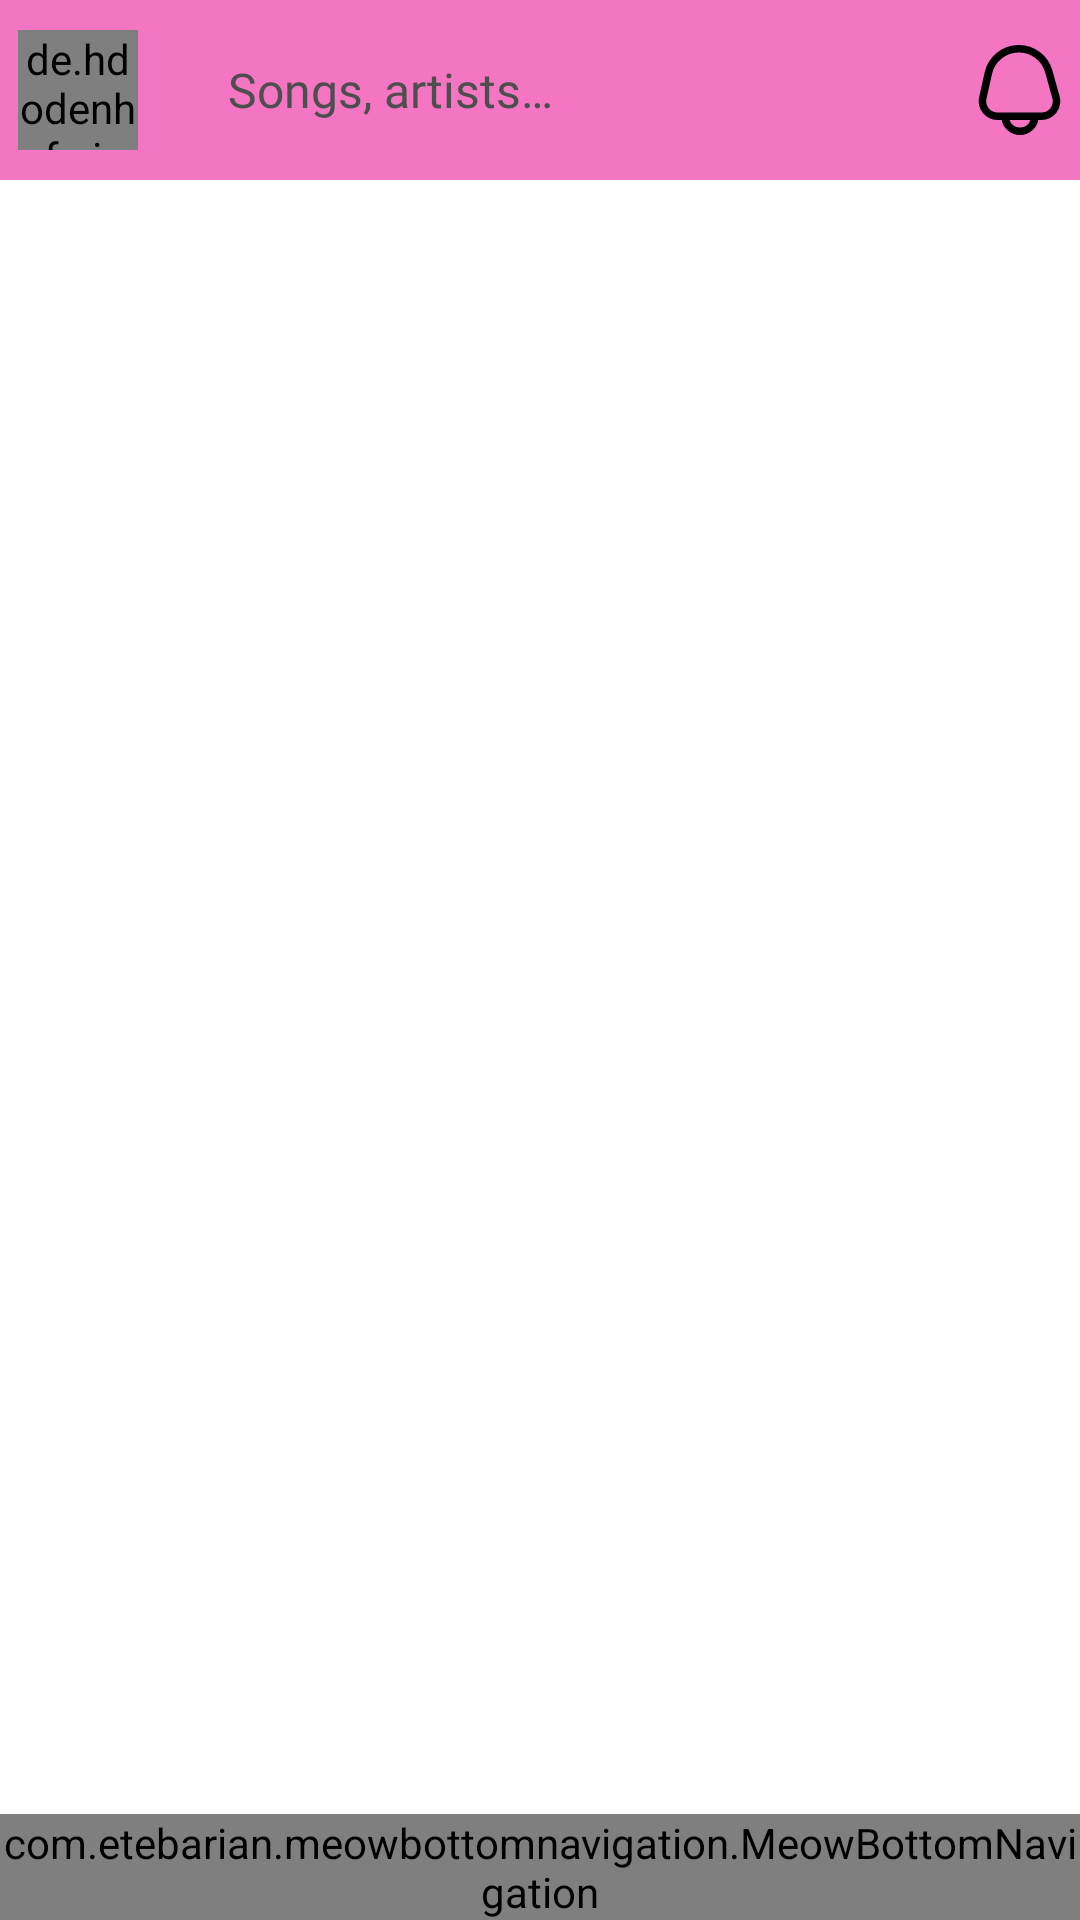

Write the Android layout XML for this screen, with the resource values it uses.
<!-- AndroidManifest.xml: application theme Theme.IMusic -->
<!-- res/layout/activity_full.xml -->
<?xml version="1.0" encoding="utf-8"?>
<LinearLayout xmlns:android="http://schemas.android.com/apk/res/android"
    xmlns:app="http://schemas.android.com/apk/res-auto"
    xmlns:tools="http://schemas.android.com/tools"
    android:id="@+id/rootLayout"
    android:layout_width="match_parent"
    android:layout_height="match_parent"
    android:background="@color/colorLight4"
    android:orientation="vertical"
    tools:context=".activities.FullActivity">

    <RelativeLayout
        android:id="@+id/topNavigation"
        android:layout_width="match_parent"
        android:layout_height="60dp"
        android:background="@color/colorLight6">

        <de.hdodenhof.circleimageview.CircleImageView
            android:id="@+id/civAvatar"
            android:layout_width="40dp"
            android:layout_height="40dp"
            android:layout_alignParentStart="true"
            android:layout_centerVertical="true"
            android:layout_marginStart="6dp"
            android:src="@drawable/ic_logo"
            app:civ_border_color="@color/colorMain3"
            app:civ_border_width="1dp" />

        <EditText
            android:id="@+id/etSearch"
            android:layout_width="match_parent"
            android:layout_height="match_parent"
            android:layout_alignTop="@+id/civAvatar"
            android:layout_alignBottom="@+id/civAvatar"
            android:layout_marginStart="10dp"
            android:layout_marginEnd="4dp"
            android:layout_toStartOf="@+id/ivBell"
            android:layout_toEndOf="@+id/civAvatar"
            android:background="@drawable/shape_corner_20dp"
            android:cursorVisible="false"
            android:drawableEnd="@drawable/ic_search"
            android:focusable="false"
            android:focusableInTouchMode="false"
            android:fontFamily="@font/comfortaa"
            android:hint="@string/etHint1"
            android:textColorHint="@color/colorLight9"
            android:lines="1"
            android:maxLines="1"
            android:paddingLeft="20dp"
            android:paddingRight="20dp"
            android:singleLine="true"
            android:textSize="16sp" />

        <ImageView
            android:id="@+id/ivBell"
            android:layout_width="40dp"
            android:layout_height="40dp"
            android:layout_alignTop="@+id/civAvatar"
            android:layout_alignBottom="@+id/civAvatar"
            android:layout_alignParentEnd="true"
            android:gravity="center"
            android:padding="5dp"
            app:srcCompat="@drawable/ic_bell" />

    </RelativeLayout>

    <FrameLayout
        android:id="@+id/frameLayout"
        android:layout_width="match_parent"
        android:layout_height="0dp"
        android:layout_weight="1" />

    <FrameLayout
        android:id="@+id/frameMiniPlayer"
        android:layout_width="match_parent"
        android:layout_height="wrap_content"
        android:layout_gravity="bottom" />

    <com.etebarian.meowbottomnavigation.MeowBottomNavigation
        android:id="@+id/bottomNavigation"
        android:layout_width="match_parent"
        android:layout_height="wrap_content"
        android:layout_gravity="bottom"
        app:mbn_backgroundBottomColor="@color/colorLight2"
        app:mbn_circleColor="@color/colorLight4"
        app:mbn_countTextColor="@color/colorLight1"
        app:mbn_defaultIconColor="@color/colorLight1"
        app:mbn_selectedIconColor="@color/colorLight3"
        app:mbn_shadowColor="@color/colorLight5" />
</LinearLayout>
<!-- resources referenced by this layout -->
<resources>
  <color name="colorLight1">#5C6163</color>
  <color name="colorLight2">#F4F4F8</color>
  <color name="colorLight3">#F475C2</color>
  <color name="colorLight4">#FFFFFF</color> // màu chủ đạo sáng
  <color name="colorLight5">#5C6163</color>
  <color name="colorLight6">#F475C2</color> // Thanh toolbar
  <color name="colorLight9">#4D4E4E</color>
  <color name="colorMain3">#F475C2</color>
  <!-- drawable ic_bell (drawable) -->
  <?xml version="1.0" encoding="utf-8"?>
  <vector xmlns:android="http://schemas.android.com/apk/res/android"
      android:width="24dp"
      android:height="24dp"
      android:viewportWidth="24"
      android:viewportHeight="24">
    <path
        android:fillColor="@color/colorLight7"
        android:pathData="M22.555,13.662l-1.9,-6.836A9.321,9.321 0,0 0,2.576 7.3L1.105,13.915A5,5 0,0 0,5.986 20L7.1,20a5,5 0,0 0,9.8 0h0.838a5,5 0,0 0,4.818 -6.338ZM12,22a3,3 0,0 1,-2.816 -2h5.632A3,3 0,0 1,12 22ZM20.126,16.815A2.977,2.977 0,0 1,17.737 18L5.986,18a3,3 0,0 1,-2.928 -3.651l1.47,-6.616a7.321,7.321 0,0 1,14.2 -0.372l1.9,6.836A2.977,2.977 0,0 1,20.126 16.815Z"/>
  </vector>
  <!-- drawable ic_logo: vector/xml drawable (drawable, 2699 chars, omitted) -->
  <string name="etHint1">Songs, artists…</string>
  <style name="Theme.IMusic" parent="Theme.AppCompat.DayNight.NoActionBar">
          
  
          
          
      </style>
  <color name="colorLight7">#000000</color> // Màu chữ sáng
</resources>
